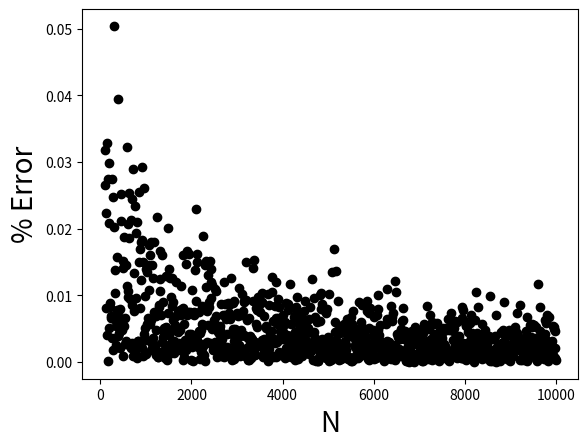

This figure's Python source:
import numpy.random as random
import matplotlib.pyplot as plt
import numpy as np

def f(x): return x**2 + 1

def I_f(x): return (x**3)/3 + x
X = np.linspace(2,3,1000)
Y = f(X)

a,b = X[0],X[-1]
fa,fb = Y[0],Y[-1]

A1 = (b-a)*fb
A2 = (b-a)*(fb-fa)
Nvals = np.linspace(1e2,1e4,1000)
Is = []
for N in Nvals:
    n = 0
    for x in range(int(N)):

        xi = a + (b-a)*random.rand()
        yi = fa + (fb-fa)*random.rand()
        if yi <= f(xi): n+=1

    I_mc = A2*(float(n)/N) + (A1-A2)
    Is.append(I_mc)

I_an = I_f(b) - I_f(a)
Is = np.array(Is)
I_err = abs(Is - I_an)/I_an
fs = 20
plt.figure()
plt.plot(Nvals,I_err,'ko')
plt.xlabel("N",fontsize=fs)
plt.ylabel("% Error",fontsize=fs)
plt.savefig("q3fig.png")
plt.show()


